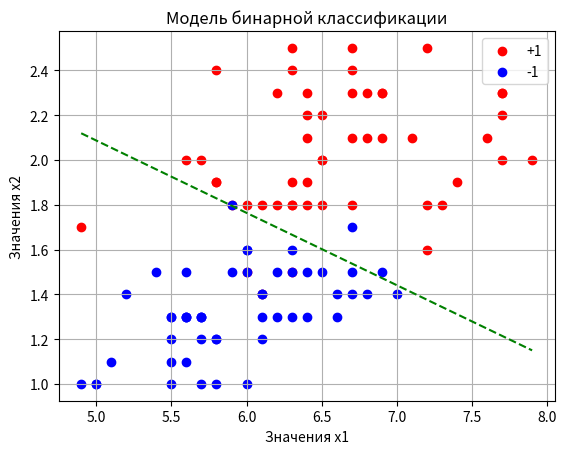

The matplotlib source for this figure:
import numpy as np
import matplotlib.pyplot as plt

# экспоненциальная функция потерь
def loss(w, x, y):
    M = np.dot(w, x.T) * y
    return np.exp(-M)


# производная экспоненциальной функции потерь по вектору w
def df(w, x, y):
    # таким образом можно получить матрицу нужного размера
    return (-loss(w, x, y) * y) @ x


data_x = np.array([(5.8, 1.2), (5.6, 1.5), (6.5, 1.5), (6.1, 1.3), (6.4, 1.3),
                   (7.7, 2.0), (6.0, 1.8), (5.6, 1.3), (6.0, 1.6), (5.8, 1.9),
                   (5.7, 2.0), (6.3, 1.5), (6.2, 1.8), (7.7, 2.3), (5.8, 1.2),
                   (6.3, 1.8), (6.0, 1.0), (6.2, 1.3), (5.7, 1.3), (6.3, 1.9),
                   (6.7, 2.5), (5.5, 1.2), (4.9, 1.0), (6.1, 1.4), (6.0, 1.6),
                   (7.2, 2.5), (7.3, 1.8), (6.6, 1.4), (5.6, 2.0), (5.5, 1.0),
                   (6.4, 2.2), (5.6, 1.3), (6.6, 1.3), (6.9, 2.1), (6.8, 2.1),
                   (5.7, 1.3), (7.0, 1.4), (6.1, 1.4), (6.1, 1.8), (6.7, 1.7),
                   (6.0, 1.5), (6.5, 1.8), (6.4, 1.5), (6.9, 1.5), (5.6, 1.3),
                   (6.7, 1.4), (5.8, 1.9), (6.3, 1.3), (6.7, 2.1), (6.2, 2.3),
                   (6.3, 2.4), (6.7, 1.8), (6.4, 2.3), (6.2, 1.5), (6.1, 1.4),
                   (7.1, 2.1), (5.7, 1.0), (6.8, 1.4), (6.8, 2.3), (5.1, 1.1),
                   (4.9, 1.7), (5.9, 1.8), (7.4, 1.9), (6.5, 2.0), (6.7, 1.5),
                   (6.5, 2.0), (5.8, 1.0), (6.4, 2.1), (7.6, 2.1), (5.8, 2.4),
                   (7.7, 2.2), (6.3, 1.5), (5.0, 1.0), (6.3, 1.6), (7.7, 2.3),
                   (6.4, 1.9), (6.5, 2.2), (5.7, 1.2), (6.9, 2.3), (5.7, 1.3),
                   (6.1, 1.2), (5.4, 1.5), (5.2, 1.4), (6.7, 2.3), (7.9, 2.0),
                   (5.6, 1.1), (7.2, 1.8), (5.5, 1.3), (7.2, 1.6), (6.3, 2.5),
                   (6.3, 1.8), (6.7, 2.4), (5.0, 1.0), (6.4, 1.8), (6.9, 2.3),
                   (5.5, 1.3), (5.5, 1.1), (5.9, 1.5), (6.0, 1.5), (5.9, 1.8)])
data_y = np.array([-1, -1, -1, -1, -1, 1, 1, -1, -1, 1, 1, -1, 1, 1, -1, 1, -1,
                   -1, -1, 1, 1, -1, -1, -1, -1, 1, 1, -1, 1, -1, 1, -1, -1, 1,
                   1, -1, -1, 1, 1, -1, 1, 1, -1, -1, -1, -1, 1, -1, 1, 1, 1, 1,
                   1, -1, -1, 1, -1, -1, 1, -1, 1, -1, 1, 1, -1, 1, -1, 1, 1, 1,
                   1, 1, -1, -1, 1, 1, 1, -1, 1, -1, -1, -1, -1, 1, 1, -1, 1,
                   -1, 1, 1, 1, 1, -1, 1, 1, -1, -1, -1, -1, 1])

X_train = np.array([[1, x[0], x[1]] for x in data_x])
y_train = data_y

n_train = len(X_train) # размер обучающей выборки
w = [0.0, 0.0, 0.0] # начальные весовые коэффициенты
nt = np.array([0.5, 0.01, 0.01]) # шаг обучения для каждого параметра w0, w1, w2
lm = 0.01 # значение параметра лямбда для вычисления EMA
N = 500 # число итераций алгоритма SGD
batch_size = 10 # размер мини-батча (величина K = 10)

Qe = (X_train @ w * y_train < 0).mean() # доля неверных классификаций
np.random.seed(0)

for i in range(N):
    # индекс случайного образа
    k = np.random.randint(0, n_train - batch_size - 1)
    index = k + batch_size # берем выборку из batch_size значений
    Q = np.mean(loss(w, X_train[k:index], y_train[k:index])) # эмпирический риск
    Qe = lm * Q + (1 - lm) * Qe
    # обратить внимание, что делим на batch_size при расчете градиента
    grad_Q = 1 / batch_size * df(w, X_train[k:index], y_train[k:index])
    w = w - nt * grad_Q

Q = (X_train @ w * y_train < 0).mean()

print(f"Q = {Q}")
print(f"Qe = {Qe}")

# построение графика
x_plot = np.linspace(min(data_x[:, 0]), max(data_x[:, 0]), 100)
y_plot = - w[1] / w[2] * x_plot - w[0] / w[2] # уравнение разделяющей прямой

plt.plot(x_plot, y_plot, linestyle='--', color='green')
plt.scatter(data_x[:, 0][data_y == 1], data_x[:, 1][data_y == 1],
            color='red', label='+1')
plt.scatter(data_x[:, 0][data_y == -1], data_x[:, 1][data_y == -1],
            color='blue', label='-1')
plt.title('Модель бинарной классификации')
plt.xlabel('Значения x1')
plt.ylabel('Значения x2')

plt.legend(loc='best')
plt.grid()
plt.show()
